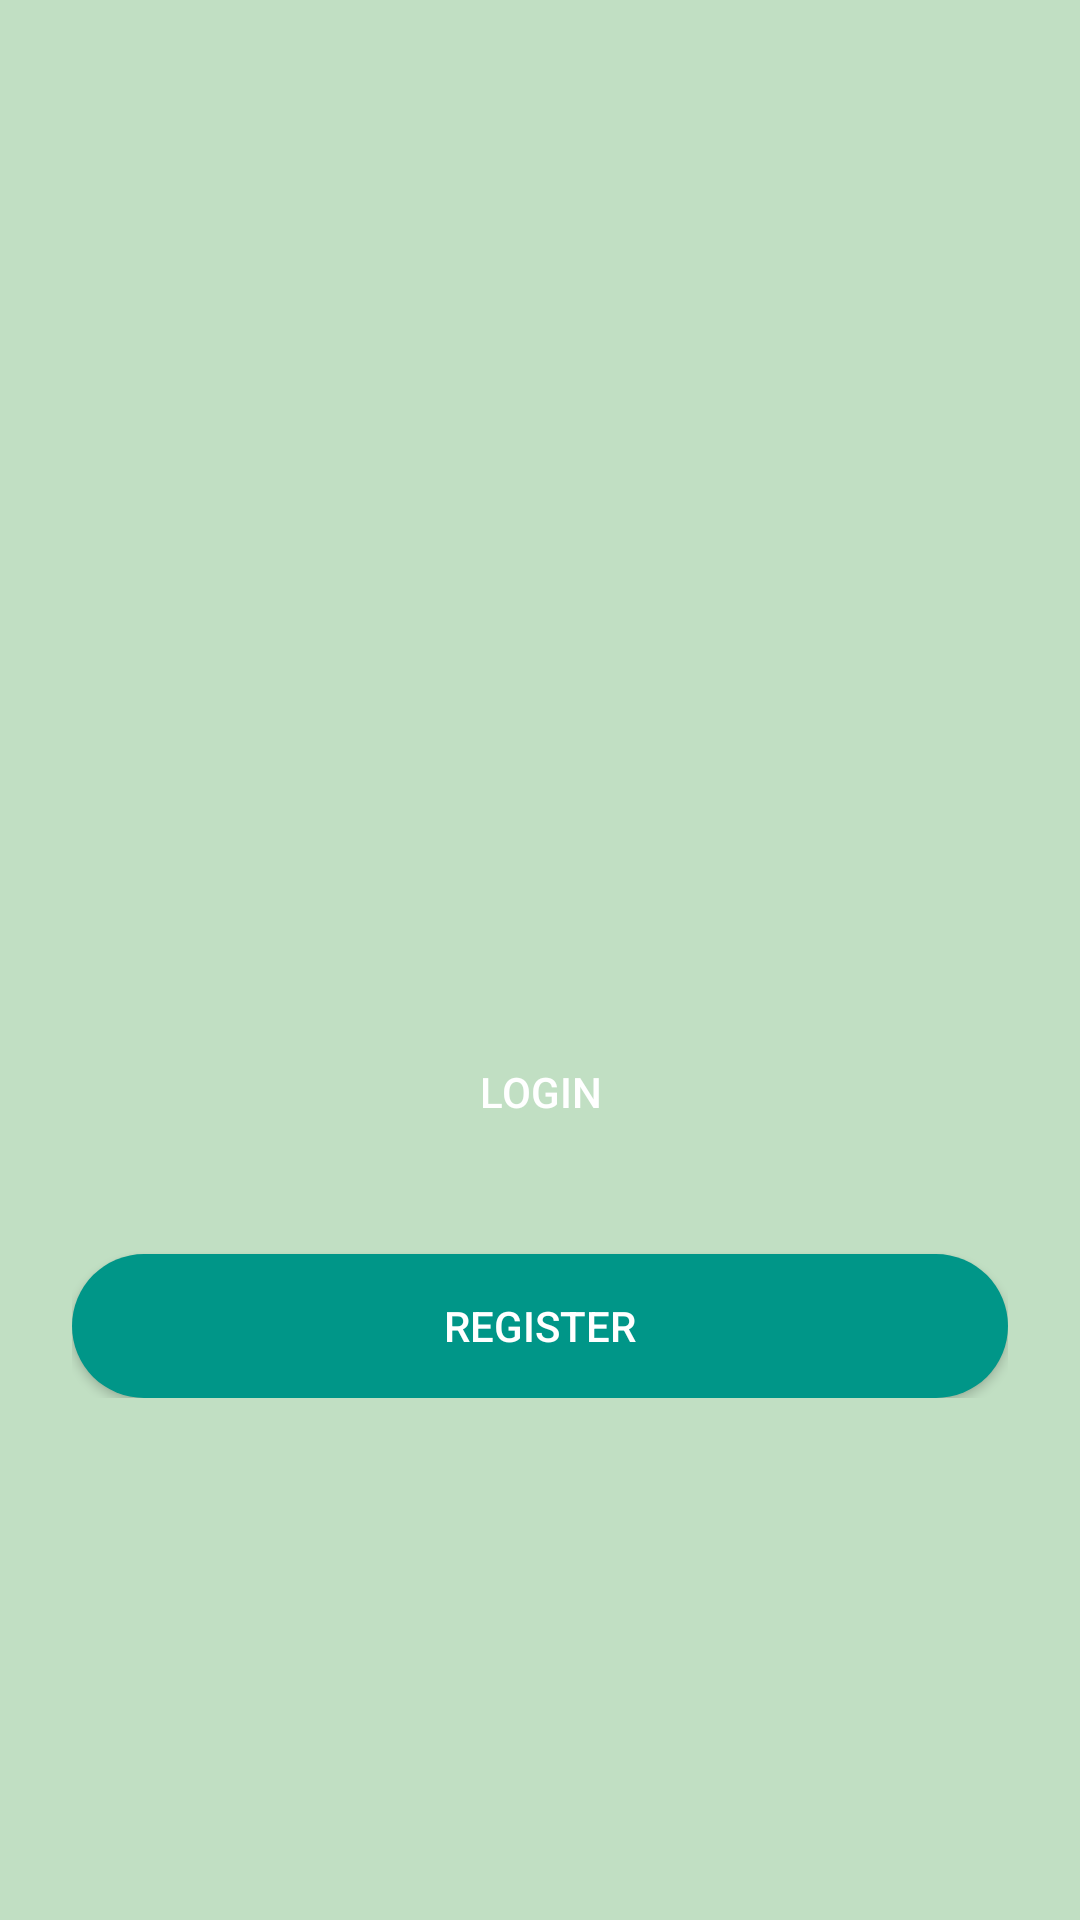

Reconstruct the res/layout file that produces this screen, plus the resources it refers to.
<!-- AndroidManifest.xml: application theme AppTheme -->
<!-- res/layout/activity_login_register.xml -->
<?xml version="1.0" encoding="utf-8"?>
<ScrollView xmlns:android="http://schemas.android.com/apk/res/android"
    android:layout_width="fill_parent"
    android:layout_height="fill_parent"
    android:fitsSystemWindows="true"
    android:background="#C1DFC3">

    <RelativeLayout
        android:orientation="vertical"
        android:layout_width="match_parent"
        android:layout_height="wrap_content"
        android:paddingTop="56dp"
        android:paddingLeft="24dp"
        android:paddingRight="24dp">

        <ImageView
            android:layout_width="390dp"
            android:layout_height="230dp"
            android:layout_gravity="center_horizontal"
            android:layout_marginBottom="24dp"
            android:src="@drawable/logo"
            android:id="@+id/logo"/>


        <androidx.appcompat.widget.AppCompatButton
            android:id="@+id/btn_login"
            android:layout_width="fill_parent"
            android:layout_height="wrap_content"
            android:layout_marginTop="30dp"
            android:padding="12dp"
            android:text="Login"
            android:background="@drawable/btn_login"
            android:textColor="#fff"
            android:layout_below="@+id/logo"/>

        <androidx.appcompat.widget.AppCompatButton
            android:id="@+id/btn_register"
            android:layout_width="fill_parent"
            android:layout_height="wrap_content"
            android:layout_marginTop="30dp"
            android:padding="12dp"
            android:text="Register"
            android:background="@drawable/btn_register"
            android:textColor="#fff"
            android:layout_below="@+id/btn_login"/>
    </RelativeLayout>
</ScrollView>
<!-- resources referenced by this layout -->
<resources>
  <!-- drawable btn_register (drawable) -->
  <?xml version="1.0" encoding="utf-8"?>
  <shape xmlns:android="http://schemas.android.com/apk/res/android"
      android:shape="rectangle">
  
      <solid
          android:color="#009688">
      </solid>
      <corners
          android:radius="25dp"></corners>
  
  
  
      <padding
          android:top="0dp"
          android:right="10dp"
          android:left="10dp"
          android:bottom="0dp"></padding>
  
  </shape>
  <style name="AppTheme" parent="Theme.AppCompat.Light.DarkActionBar">
          
          <item name="colorPrimary">@color/colorPrimary</item>
          <item name="colorPrimaryDark">@color/colorPrimaryDark</item>
          <item name="colorAccent">@color/colorAccent</item>
      </style>
  <!-- not gathered from this repository: default colours our renderer supplied (Android Studio template values) -->
  <color name="colorPrimary">#FF6200EE</color>
  <color name="colorPrimaryDark">#FF3700B3</color>
  <color name="colorAccent">#FF03DAC5</color>
</resources>
